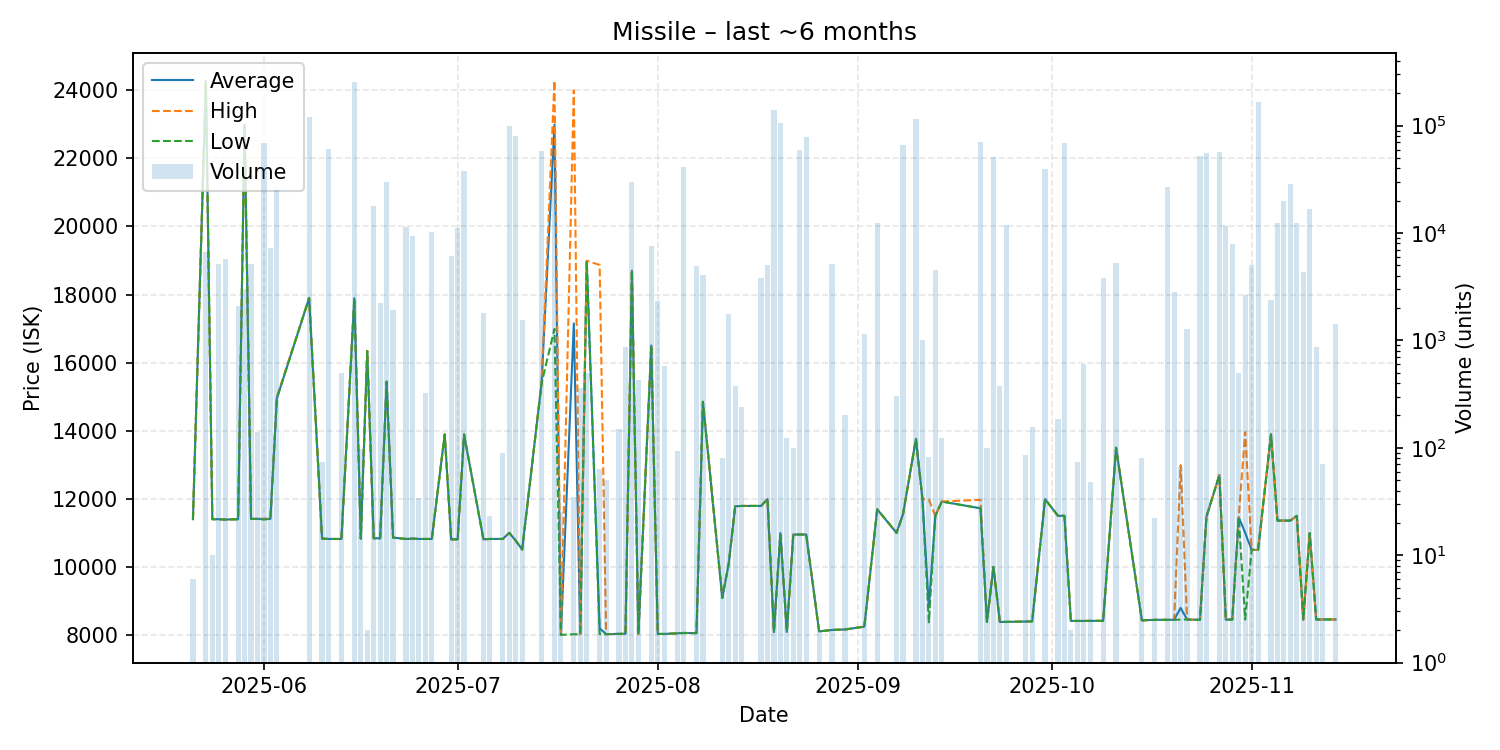

The file beside this chart, header and first rows:
date, average, highest, lowest, order_count, volume
2025-05-21, 11400, 11400, 11400, 1, 6
2025-05-23, 24270, 24270, 24270, 5, 6733
2025-05-24, 11400, 11400, 11400, 1, 10
2025-05-25, 11400, 11400, 11400, 3, 5161
2025-05-26, 11390, 11390, 11390, 2, 5695
2025-05-28, 11400, 11400, 11400, 1, 2099
2025-05-29, 22980, 22980, 22980, 1, 3000
2025-05-30, 11410, 11410, 11410, 1, 5114
2025-05-31, 11410, 11410, 11410, 2, 140
2025-06-01, 11410, 11410, 11390, 5, 68640
2025-06-02, 11410, 11410, 11410, 2, 7188
2025-06-03, 14950, 14990, 14950, 8, 25363
2025-06-08, 17900, 17900, 17900, 6, 119655
2025-06-10, 10830, 10830, 10830, 2, 73
2025-06-11, 10820, 10820, 10820, 4, 60385
2025-06-13, 10820, 10820, 10820, 1, 500
2025-06-15, 17890, 17890, 17890, 9, 254988
2025-06-16, 10830, 10830, 10830, 2, 97
2025-06-17, 16340, 16340, 16340, 1, 2
2025-06-18, 10840, 10840, 10840, 3, 17997
2025-06-19, 10840, 10840, 10840, 3, 2224
2025-06-20, 15440, 15440, 15440, 1, 30000
2025-06-21, 10860, 10860, 10860, 2, 1919
2025-06-23, 10820, 10820, 10820, 4, 11441
2025-06-24, 10830, 10830, 10830, 3, 9352
2025-06-25, 10820, 10820, 10820, 1, 34
2025-06-26, 10820, 10820, 10820, 1, 324
2025-06-27, 10820, 10820, 10820, 4, 10135
2025-06-29, 13890, 13890, 13890, 1, 1
2025-06-30, 10810, 10810, 10810, 3, 6077
2025-07-01, 10810, 10810, 10810, 4, 11214
2025-07-02, 13890, 13890, 13890, 2, 38050
2025-07-05, 10810, 10810, 10810, 2, 1810
2025-07-06, 10820, 10820, 10820, 1, 23
2025-07-08, 10820, 10820, 10820, 1, 89
2025-07-09, 11000, 11000, 11000, 2, 98874
2025-07-10, 10770, 10770, 10770, 5, 79990
2025-07-11, 10510, 10510, 10510, 1, 1554
2025-07-14, 15390, 15390, 15390, 6, 58306
2025-07-16, 22990, 24280, 16990, 8, 38688
2025-07-17, 8003, 8003, 8003, 1, 25
2025-07-19, 17151, 24000, 8020, 2, 35
2025-07-20, 8024, 8024, 8024, 4, 357
2025-07-21, 18990, 18990, 18990, 1, 500
2025-07-23, 8196, 18870, 8024, 2, 63
2025-07-24, 8024, 8024, 8024, 1, 50
2025-07-26, 8032, 8032, 8032, 3, 149
2025-07-27, 8034, 8034, 8034, 3, 865
2025-07-28, 18700, 18700, 18700, 6, 30026
2025-07-29, 8030, 8030, 8030, 2, 427
2025-07-31, 16500, 16500, 16500, 4, 7594
2025-08-01, 8030, 8030, 8030, 3, 2325
2025-08-02, 8030, 8030, 8030, 3, 576
2025-08-04, 8048, 8048, 8048, 1, 94
2025-08-05, 8059, 8059, 8059, 6, 41230
2025-08-07, 8054, 8054, 8054, 2, 4899
2025-08-08, 14850, 14850, 14850, 2, 4102
2025-08-11, 9089, 9089, 9089, 1, 80
2025-08-12, 10100, 10100, 10100, 4, 1765
2025-08-13, 11780, 11780, 11780, 3, 377
... 62 more rows
